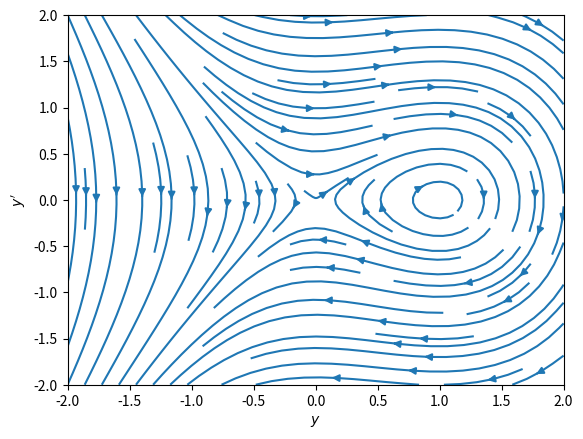

This figure's Python source:
# -*- coding: utf-8 -*-
"""
Created on Mon Aug 15 11:29:00 2022

[redacted]
"""

import numpy as np
import matplotlib.pyplot as plt

# vector field
def P(f,L,N):
    # square window of side length of 2L, for simplicity
    # N sampling points
    x1 = np.linspace(-L,L,N)
    x2 = np.linspace(-L,L,N)
    
    X1, X2 = np.meshgrid(x1,x2)
    
    u, v = np.zeros(X1.shape), np.zeros(X2.shape)
    
    NI, NJ = X1.shape
    
    for i in range(NI):
        for j in range(NJ):
            x = X1[i, j]
            y = X2[i, j]
            xprime = f(x,y)
            u[i,j] = xprime[0]
            v[i,j] = xprime[1]
        # end of for loop
    # end of for loop
         
    Q = plt.streamplot(X1, X2, u, v, density = 1)
    
    plt.xlabel('$y$')
    plt.ylabel('$y\'$') # p for momentum!
    plt.xlim([-L,L])
    plt.ylim([-L,L])
    
    return Q
# end of P

# harmonic oscillator
def f(y1,y2):
    return np.array([y2,y1*(1-y1)])
# end of f

L = 2
N = 50
P(f,L,N)